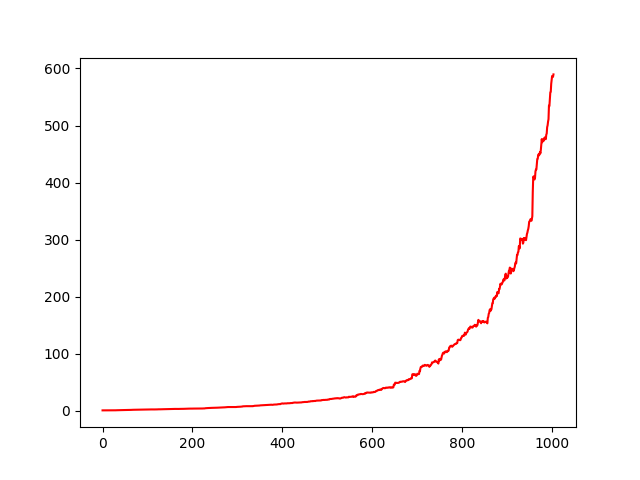

The file beside this chart, header and first rows:
, 0
0, 1.0
1, 0.9981
2, 0.9735
3, 0.9601
4, 0.9561
5, 0.9582
6, 0.9635
7, 0.9584
8, 0.978
9, 0.9689
10, 0.9637
11, 0.9491
12, 1.024
13, 1.076
14, 1.037
15, 1.054
16, 1.059
17, 1.075
18, 1.093
19, 1.069
20, 1.053
21, 1.107
22, 1.108
23, 1.093
24, 1.066
25, 1.061
26, 1.054
27, 1.064
28, 1.125
29, 1.135
30, 1.212
31, 1.206
32, 1.199
33, 1.264
34, 1.272
35, 1.282
36, 1.325
37, 1.335
38, 1.365
39, 1.381
40, 1.394
41, 1.423
42, 1.466
43, 1.519
44, 1.492
45, 1.546
46, 1.527
47, 1.543
48, 1.578
49, 1.598
50, 1.652
51, 1.696
52, 1.724
53, 1.755
54, 1.769
55, 1.734
56, 1.746
57, 1.76
58, 1.753
59, 1.742
... 944 more rows
